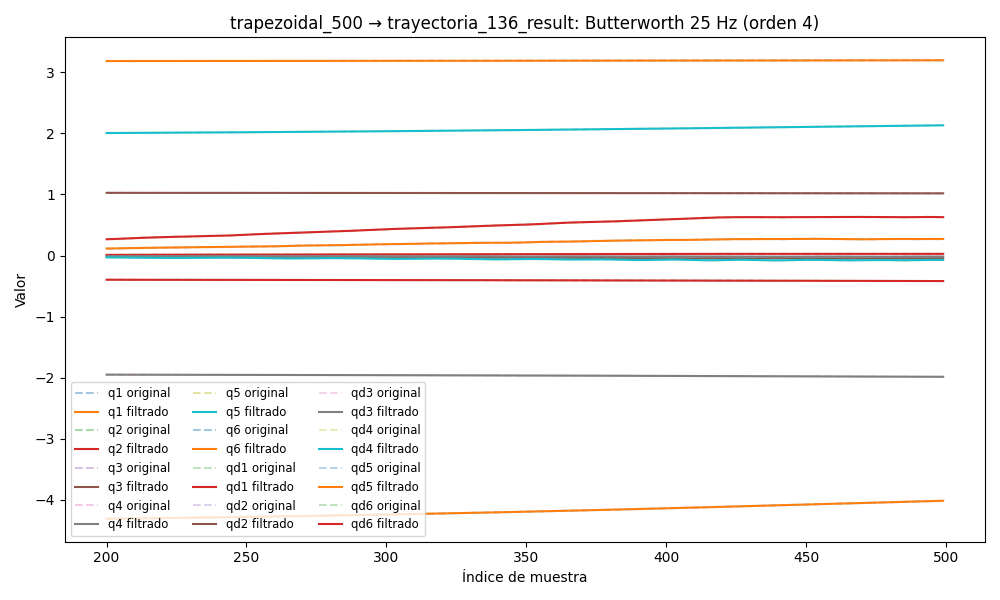

The table this chart was drawn from, first rows:
timestamp, q1, q2, q3, q4, q5, q6, qd1, qd2, qd3, qd4, qd5, qd6, tau1, tau2, tau3, tau4, tau5, tau6
1749050270, 3.183, -0.3941, 1.028, -1.947, 1.988, -4.355, -0.00426, -0.003274, -0.0001571, 0.001208, 0.0002828, 0.005807, 0.04016, -1.912, -1.186, -0.5869, 0.03624, -0.009423
1749050270, 3.183, -0.3941, 1.028, -1.947, 1.988, -4.355, -0.003951, -0.002933, -0.000137, 0.001115, 0.0004127, 0.005286, 0.04978, -1.916, -1.2, -0.5828, 0.04834, 0.001174
1749050270, 3.183, -0.3941, 1.028, -1.947, 1.988, -4.355, -0.003641, -0.002599, -0.0001197, 0.001025, 0.0005374, 0.004774, 0.0476, -1.913, -1.196, -0.5666, 0.04335, -0.002198
1749050270, 3.183, -0.3941, 1.028, -1.947, 1.988, -4.355, -0.003331, -0.002277, -0.0001069, 0.0009375, 0.000654, 0.004276, 0.06258, -1.902, -1.201, -0.5754, 0.04314, 0.002711
1749050270, 3.183, -0.3941, 1.028, -1.947, 1.988, -4.355, -0.003021, -0.001975, -0.0001004, 0.0008546, 0.0007599, 0.003799, 0.05964, -1.881, -1.193, -0.5741, 0.03619, -0.0009393
1749050270, 3.183, -0.3941, 1.028, -1.947, 1.988, -4.355, -0.002713, -0.001695, -0.0001017, 0.0007772, 0.0008531, 0.003351, 0.04761, -1.9, -1.193, -0.5829, 0.03192, -0.009002
1749050270, 3.183, -0.3941, 1.028, -1.947, 1.988, -4.355, -0.00241, -0.001441, -0.0001122, 0.0007059, 0.0009326, 0.002937, 0.02744, -1.886, -1.198, -0.5825, 0.05675, -0.00709
1749050270, 3.183, -0.3941, 1.028, -1.947, 1.988, -4.355, -0.002116, -0.001217, -0.0001329, 0.0006409, 0.0009981, 0.002563, 0.04101, -1.909, -1.208, -0.5696, 0.04405, 0.01879
1749050270, 3.183, -0.3941, 1.028, -1.947, 1.988, -4.355, -0.001836, -0.001022, -0.0001641, 0.0005825, 0.00105, 0.002233, 0.02405, -1.89, -1.214, -0.5758, 0.03908, 0.01682
1749050270, 3.183, -0.3941, 1.028, -1.947, 1.988, -4.355, -0.001573, -0.0008575, -0.0002058, 0.0005305, 0.001091, 0.00195, 0.05011, -1.867, -1.203, -0.5912, 0.04988, 0.0144
1749050270, 3.183, -0.3941, 1.028, -1.947, 1.988, -4.355, -0.001333, -0.0007215, -0.0002572, 0.0004844, 0.001122, 0.001712, 0.04318, -1.888, -1.21, -0.5715, 0.03723, 0.01047
1749050270, 3.183, -0.3941, 1.028, -1.947, 1.988, -4.355, -0.001118, -0.000612, -0.0003168, 0.0004439, 0.001145, 0.001518, 0.05593, -1.871, -1.213, -0.5832, 0.06242, 0.02023
1749050270, 3.183, -0.3941, 1.028, -1.947, 1.988, -4.355, -0.0009308, -0.0005258, -0.0003824, 0.0004083, 0.001165, 0.00136, 0.0282, -1.863, -1.221, -0.5791, 0.03691, 0.008488
1749050270, 3.183, -0.3941, 1.028, -1.947, 1.988, -4.355, -0.000772, -0.0004596, -0.0004513, 0.0003771, 0.001182, 0.001232, 0.05101, -1.835, -1.227, -0.5768, 0.06158, 0.02467
1749050270, 3.183, -0.3941, 1.028, -1.947, 1.988, -4.355, -0.0006415, -0.0004096, -0.0005203, 0.0003496, 0.001199, 0.001123, 0.06162, -1.844, -1.219, -0.573, 0.04151, 0.005069
1749050270, 3.183, -0.3941, 1.028, -1.947, 1.988, -4.355, -0.0005379, -0.0003718, -0.0005862, 0.0003255, 0.001218, 0.001021, 0.04448, -1.832, -1.208, -0.5828, 0.03975, 0.01144
1749050270, 3.183, -0.3941, 1.028, -1.947, 1.988, -4.355, -0.0004587, -0.0003428, -0.000646, 0.0003043, 0.001238, 0.0009161, 0.04448, -1.832, -1.208, -0.5828, 0.03975, 0.01144
1749050270, 3.183, -0.3941, 1.028, -1.947, 1.988, -4.355, -0.0004007, -0.0003192, -0.0006971, 0.0002857, 0.00126, 0.0007982, 0.0532, -1.826, -1.212, -0.5751, 0.05019, 0.01974
1749050270, 3.183, -0.3941, 1.028, -1.947, 1.988, -4.355, -0.0003605, -0.0002982, -0.0007381, 0.0002695, 0.001281, 0.0006611, 0.05822, -1.826, -1.212, -0.5993, 0.04775, 0.006552
1749050270, 3.183, -0.3941, 1.028, -1.947, 1.988, -4.355, -0.000334, -0.0002778, -0.0007681, 0.0002558, 0.0013, 0.0005026, 0.03464, -1.799, -1.206, -0.5749, 0.04851, 0.007037
1749050270, 3.183, -0.3941, 1.028, -1.947, 1.988, -4.355, -0.0003175, -0.0002562, -0.0007876, 0.0002444, 0.001315, 0.0003258, 0.07233, -1.793, -1.204, -0.5841, 0.05292, 0.001673
1749050270, 3.183, -0.3941, 1.028, -1.947, 1.988, -4.355, -0.0003069, -0.0002324, -0.0007978, 0.0002356, 0.001324, 0.0001402, 0.07233, -1.793, -1.204, -0.5841, 0.05292, 0.001673
1749050270, 3.183, -0.3941, 1.028, -1.947, 1.988, -4.355, -0.0002988, -0.0002061, -0.0008006, 0.0002293, 0.001328, -3.843698129202235e-05, 0.07874, -1.788, -1.231, -0.5795, 0.04384, -0.001755
1749050270, 3.183, -0.3941, 1.028, -1.947, 1.988, -4.355, -0.00029, -0.0001772, -0.0007986, 0.0002256, 0.001328, -0.0001882, 0.04471, -1.785, -1.211, -0.5834, 0.05592, 0.01387
1749050270, 3.183, -0.3941, 1.028, -1.947, 1.988, -4.355, -0.0002773, -0.0001463, -0.0007941, 0.0002244, 0.001327, -0.000282, 0.0804, -1.779, -1.229, -0.587, 0.06514, 0.00462
1749050270, 3.183, -0.3941, 1.028, -1.947, 1.988, -4.355, -0.0002581, -0.000114, -0.0007897, 0.0002253, 0.001332, -0.0002887, 0.08108, -1.754, -1.222, -0.5808, 0.05157, 0.009474
1749050270, 3.183, -0.3941, 1.028, -1.947, 1.988, -4.355, -0.0002302, -8.136976343403563e-05, -0.0007871, 0.0002279, 0.001354, -0.0001758, 0.08108, -1.754, -1.222, -0.5808, 0.05157, 0.009474
1749050270, 3.183, -0.3941, 1.028, -1.947, 1.988, -4.355, -0.0001915, -4.946550822885367e-05, -0.0007876, 0.0002314, 0.001405, 8.824943693384856e-05, 0.06891, -1.754, -1.223, -0.6055, 0.06745, 0.00411
1749050270, 3.183, -0.3941, 1.028, -1.947, 1.988, -4.355, -0.0001407, -1.9359062563027566e-05, -0.0007918, 0.0002345, 0.001501, 0.0005312, 0.0897, -1.747, -1.227, -0.5941, 0.06445, 0.01585
1749050270, 3.183, -0.3941, 1.028, -1.947, 1.988, -4.355, -7.662150351044304e-05, 7.97251801849461e-06, -0.0007994, 0.0002358, 0.001658, 0.001174, 0.09625, -1.737, -1.221, -0.5928, 0.0678, 0.01289
1749050270, 3.183, -0.3941, 1.028, -1.947, 1.988, -4.355, 9.148200334006316e-07, 3.172396919954393e-05, -0.0008095, 0.0002335, 0.001893, 0.002028, 0.09192, -1.756, -1.234, -0.6154, 0.08078, 0.03101
1749050270, 3.183, -0.3941, 1.028, -1.947, 1.988, -4.355, 9.149203971438302e-05, 5.1314830001068624e-05, -0.0008205, 0.0002254, 0.002225, 0.003094, 0.1186, -1.745, -1.222, -0.6092, 0.05907, 0.04081
1749050270, 3.183, -0.3941, 1.028, -1.947, 1.988, -4.355, 0.0001938, 6.641527914866632e-05, -0.0008307, 0.0002094, 0.002666, 0.004359, 0.12, -1.745, -1.224, -0.6068, 0.05989, 0.03425
1749050270, 3.183, -0.3941, 1.028, -1.947, 1.988, -4.355, 0.0003058, 7.694542600274674e-05, -0.0008381, 0.000183, 0.003229, 0.005797, 0.1208, -1.745, -1.223, -0.6073, 0.07549, 0.04439
1749050270, 3.183, -0.3941, 1.028, -1.947, 1.988, -4.355, 0.0004244, 8.30526043975544e-05, -0.0008409, 0.0001441, 0.003919, 0.007371, 0.1123, -1.767, -1.209, -0.6197, 0.06907, 0.0335
1749050270, 3.183, -0.3941, 1.028, -1.947, 1.988, -4.355, 0.0005463, 8.507355383257282e-05, -0.0008377, 9.05963395365946e-05, 0.004739, 0.009035, 0.1402, -1.763, -1.225, -0.6289, 0.08568, 0.0685
1749050270, 3.183, -0.3942, 1.028, -1.947, 1.988, -4.355, 0.0006677, 8.348900728298838e-05, -0.0008276, 2.1131535291672036e-05, 0.005681, 0.01073, 0.1209, -1.782, -1.219, -0.6347, 0.09609, 0.06253
1749050270, 3.183, -0.3942, 1.028, -1.947, 1.988, -4.355, 0.0007849, 7.887750798404662e-05, -0.0008104, -6.514821083646613e-05, 0.006734, 0.01241, 0.1445, -1.768, -1.219, -0.6276, 0.09033, 0.07928
1749050270, 3.183, -0.3942, 1.028, -1.947, 1.988, -4.355, 0.0008945, 7.187369380010192e-05, -0.0007865, -0.0001683, 0.007878, 0.01401, 0.1498, -1.765, -1.21, -0.6522, 0.09214, 0.08659
1749050270, 3.183, -0.3942, 1.028, -1.947, 1.988, -4.355, 0.0009942, 6.313423296989107e-05, -0.0007569, -0.0002873, 0.009086, 0.01548, 0.1317, -1.792, -1.215, -0.6389, 0.1119, 0.09588
1749050270, 3.183, -0.3942, 1.028, -1.947, 1.988, -4.355, 0.001082, 5.331243905654229e-05, -0.0007235, -0.0004207, 0.01033, 0.01679, 0.1672, -1.795, -1.221, -0.6612, 0.1013, 0.08361
1749050270, 3.183, -0.3942, 1.028, -1.947, 1.988, -4.355, 0.001158, 4.304064981864224e-05, -0.0006881, -0.0005661, 0.01156, 0.0179, 0.1641, -1.81, -1.219, -0.6543, 0.1075, 0.06651
1749050270, 3.183, -0.3942, 1.028, -1.947, 1.988, -4.355, 0.001221, 3.291797630722583e-05, -0.0006534, -0.0007209, 0.01275, 0.01881, 0.1533, -1.795, -1.226, -0.6743, 0.09217, 0.06618
1749050270, 3.183, -0.3942, 1.028, -1.947, 1.988, -4.355, 0.001274, 2.3500201595182823e-05, -0.0006217, -0.0008823, 0.01386, 0.01952, 0.163, -1.812, -1.222, -0.669, 0.09337, 0.06975
1749050270, 3.183, -0.3942, 1.028, -1.947, 1.988, -4.354, 0.001317, 1.5288545695049555e-05, -0.0005954, -0.001048, 0.01484, 0.02004, 0.1608, -1.839, -1.223, -0.6856, 0.09129, 0.08519
1749050270, 3.183, -0.3942, 1.028, -1.947, 1.988, -4.354, 0.001354, 8.714709475178573e-06, -0.0005769, -0.001218, 0.01566, 0.0204, 0.1813, -1.827, -1.215, -0.6883, 0.08503, 0.08989
1749050270, 3.183, -0.3942, 1.028, -1.947, 1.988, -4.354, 0.001387, 4.120883699525316e-06, -0.0005678, -0.00139, 0.01629, 0.02066, 0.1846, -1.853, -1.225, -0.6859, 0.08727, 0.09921
1749050270, 3.183, -0.3942, 1.028, -1.947, 1.988, -4.354, 0.001417, 1.7349423914138824e-06, -0.0005695, -0.001567, 0.0167, 0.02085, 0.1672, -1.844, -1.218, -0.7003, 0.06294, 0.104
1749050270, 3.183, -0.3942, 1.028, -1.947, 1.988, -4.354, 0.001447, 1.6425439859457008e-06, -0.0005829, -0.00175, 0.01687, 0.02101, 0.1791, -1.882, -1.226, -0.6802, 0.06013, 0.09688
1749050270, 3.183, -0.3942, 1.028, -1.947, 1.988, -4.354, 0.001478, 3.7591565570353054e-06, -0.0006084, -0.001943, 0.01681, 0.02119, 0.1866, -1.865, -1.214, -0.7055, 0.06364, 0.1241
1749050270, 3.183, -0.3942, 1.028, -1.947, 1.988, -4.354, 0.00151, 7.80595398213025e-06, -0.0006457, -0.002148, 0.01651, 0.02142, 0.1952, -1.872, -1.222, -0.6881, 0.05417, 0.1174
1749050270, 3.183, -0.3942, 1.028, -1.947, 1.988, -4.354, 0.001542, 1.3293975742464524e-05, -0.0006943, -0.002369, 0.01598, 0.02173, 0.1834, -1.873, -1.222, -0.7046, 0.06061, 0.1146
1749050270, 3.183, -0.3941, 1.028, -1.947, 1.988, -4.354, 0.001572, 1.9520893266527335e-05, -0.000753, -0.002608, 0.01527, 0.02214, 0.1834, -1.873, -1.222, -0.7046, 0.06061, 0.1146
1749050270, 3.183, -0.3941, 1.028, -1.947, 1.988, -4.354, 0.001599, 2.558423881791749e-05, -0.0008204, -0.002868, 0.01439, 0.02265, 0.1815, -1.86, -1.23, -0.7313, 0.05561, 0.132
1749050270, 3.183, -0.3941, 1.028, -1.947, 1.988, -4.354, 0.00162, 3.0414033003384656e-05, -0.000895, -0.003147, 0.0134, 0.02327, 0.1876, -1.896, -1.229, -0.7213, 0.05518, 0.1199
1749050270, 3.183, -0.3941, 1.028, -1.947, 1.988, -4.354, 0.001633, 3.28263319434389e-05, -0.0009747, -0.003444, 0.01234, 0.02398, 0.194, -1.88, -1.235, -0.7237, 0.02851, 0.1293
1749050270, 3.183, -0.3941, 1.028, -1.947, 1.988, -4.354, 0.001637, 3.1597258995164835e-05, -0.001058, -0.003755, 0.01126, 0.02478, 0.1942, -1.88, -1.226, -0.7334, 0.05096, 0.1333
1749050270, 3.183, -0.3941, 1.028, -1.947, 1.988, -4.354, 0.00163, 2.5554621517288135e-05, -0.001142, -0.004077, 0.01021, 0.02564, 0.1942, -1.88, -1.226, -0.7334, 0.05096, 0.1333
1749050270, 3.183, -0.3941, 1.028, -1.947, 1.988, -4.354, 0.001614, 1.3681376366126824e-05, -0.001227, -0.004402, 0.009229, 0.02656, 0.1897, -1.887, -1.231, -0.7262, 0.05003, 0.1595
1749050270, 3.183, -0.3941, 1.028, -1.947, 1.988, -4.354, 0.001588, -4.777752915769353e-06, -0.001309, -0.004726, 0.008368, 0.02751, 0.1877, -1.884, -1.243, -0.7411, 0.04714, 0.1525
... 7,766 more rows
